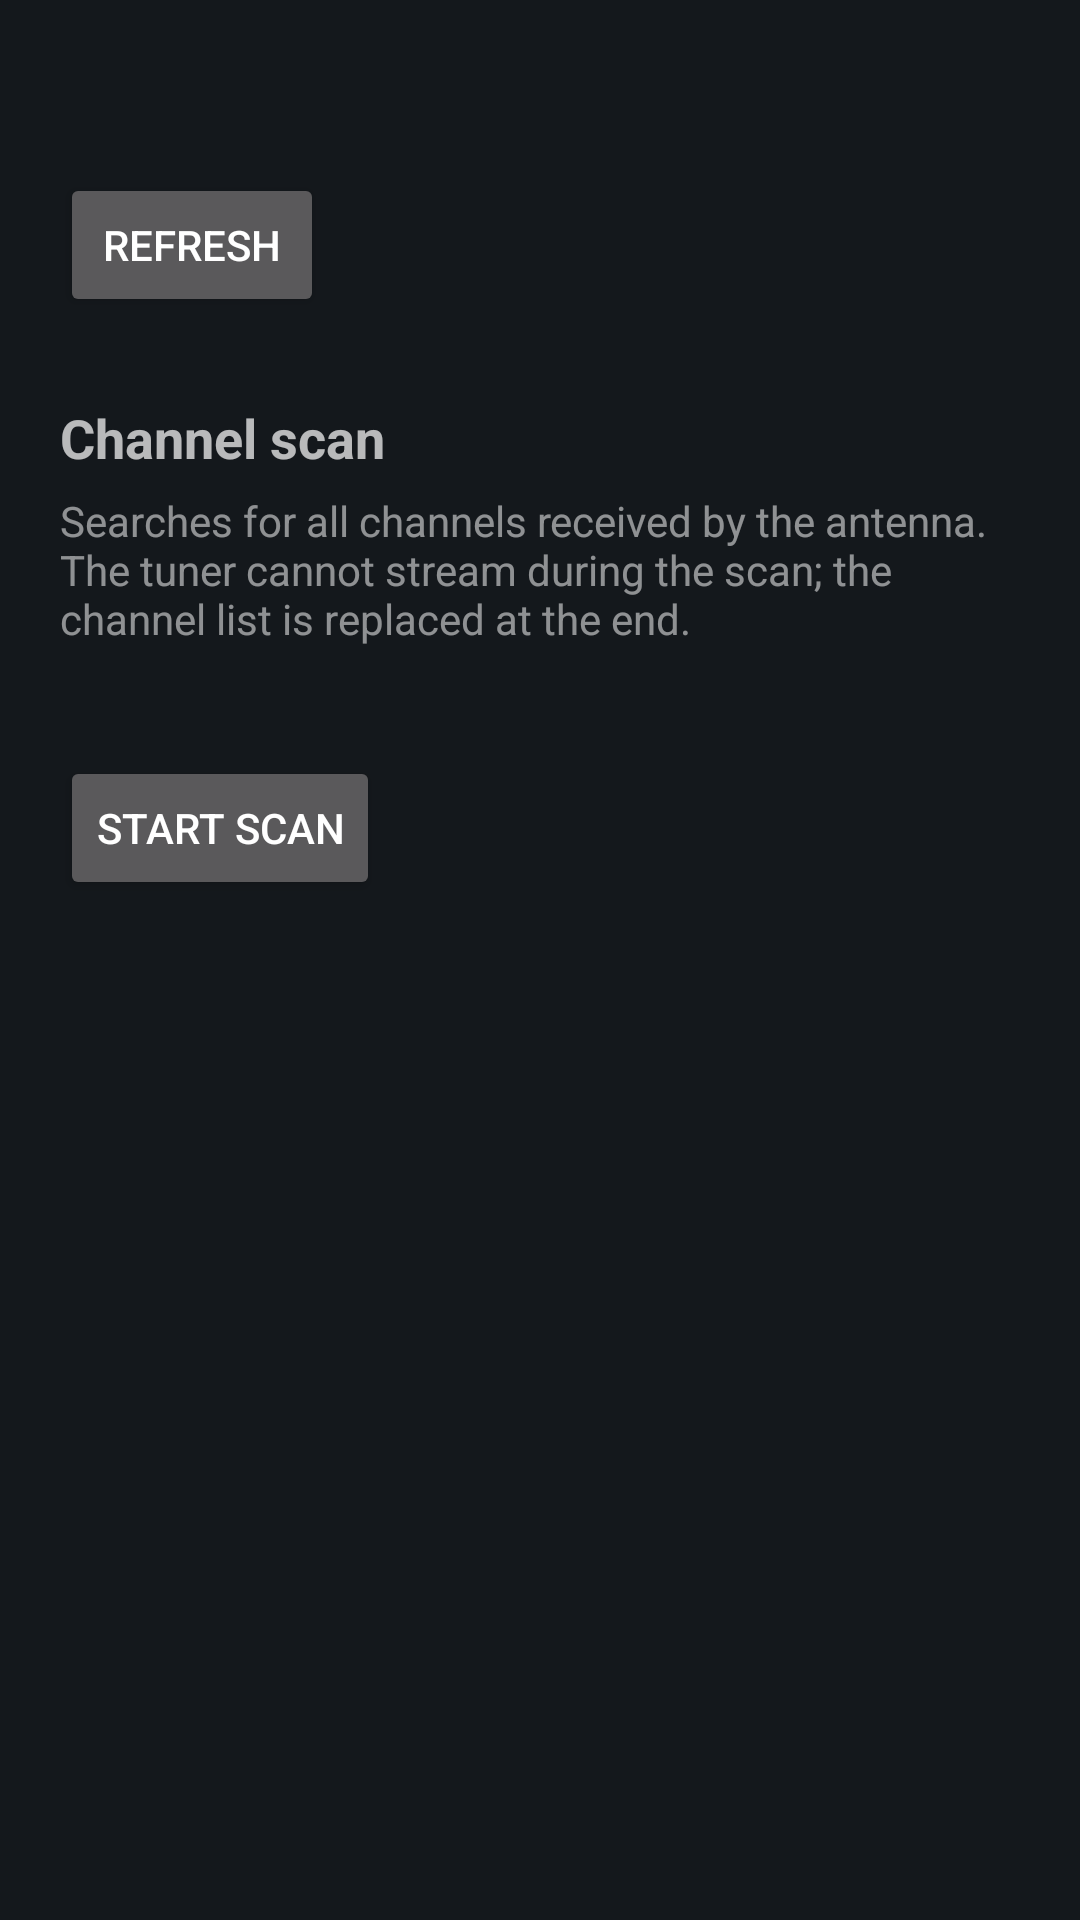

Reconstruct the res/layout file that produces this screen, plus the resources it refers to.
<!-- AndroidManifest.xml: application theme Theme.HomeRun -->
<!-- res/layout/activity_tuner.xml -->
<?xml version="1.0" encoding="utf-8"?>
<ScrollView xmlns:android="http://schemas.android.com/apk/res/android"
    android:layout_width="match_parent"
    android:layout_height="match_parent">

    <LinearLayout
        android:layout_width="match_parent"
        android:layout_height="wrap_content"
        android:orientation="vertical"
        android:padding="20dp">

        <TextView
            android:id="@+id/info"
            android:layout_width="match_parent"
            android:layout_height="wrap_content"
            android:lineSpacingExtra="4dp"
            android:textIsSelectable="true"
            android:textSize="16sp" />

        <LinearLayout
            android:layout_width="match_parent"
            android:layout_height="wrap_content"
            android:layout_marginTop="16dp"
            android:orientation="horizontal">

            <Button
                android:id="@+id/btnRefresh"
                android:layout_width="wrap_content"
                android:layout_height="wrap_content"
                android:text="@string/tuner_refresh" />

            <Button
                android:id="@+id/btnWeb"
                android:layout_width="wrap_content"
                android:layout_height="wrap_content"
                android:layout_marginStart="8dp"
                android:text="@string/tuner_web"
                android:visibility="gone" />
        </LinearLayout>

        <TextView
            android:layout_width="match_parent"
            android:layout_height="wrap_content"
            android:layout_marginTop="28dp"
            android:text="@string/scan_title"
            android:textSize="18sp"
            android:textStyle="bold" />

        <TextView
            android:layout_width="match_parent"
            android:layout_height="wrap_content"
            android:layout_marginTop="6dp"
            android:alpha="0.75"
            android:text="@string/scan_help"
            android:textSize="14sp" />

        <ProgressBar
            android:id="@+id/progress"
            style="?android:attr/progressBarStyleHorizontal"
            android:layout_width="match_parent"
            android:layout_height="wrap_content"
            android:layout_marginTop="12dp"
            android:max="100"
            android:visibility="gone" />

        <TextView
            android:id="@+id/scanStatus"
            android:layout_width="match_parent"
            android:layout_height="wrap_content"
            android:layout_marginTop="8dp"
            android:textSize="15sp" />

        <LinearLayout
            android:layout_width="match_parent"
            android:layout_height="wrap_content"
            android:layout_marginTop="8dp"
            android:orientation="horizontal">

            <Button
                android:id="@+id/btnScan"
                android:layout_width="wrap_content"
                android:layout_height="wrap_content"
                android:text="@string/scan_start" />

            <Button
                android:id="@+id/btnAbort"
                android:layout_width="wrap_content"
                android:layout_height="wrap_content"
                android:layout_marginStart="8dp"
                android:text="@string/scan_abort"
                android:visibility="gone" />
        </LinearLayout>
    </LinearLayout>
</ScrollView>
<!-- resources referenced by this layout -->
<resources>
  <string name="scan_abort">Stop scan</string>
  <string name="scan_help">Searches for all channels received by the antenna. The tuner cannot stream during the scan; the channel list is replaced at the end.</string>
  <string name="scan_start">Start scan</string>
  <string name="scan_title">Channel scan</string>
  <string name="tuner_refresh">Refresh</string>
  <string name="tuner_web">Tuner page</string>
  <style name="Theme.HomeRun" parent="Theme.AppCompat">
          <item name="colorPrimary">#101418</item>
          <item name="colorPrimaryDark">#000000</item>
          <item name="colorAccent">@color/accent</item>
          <item name="android:windowBackground">@color/bg</item>
      </style>
  <color name="accent">#1E88E5</color>
  <color name="bg">#14181C</color>
</resources>
